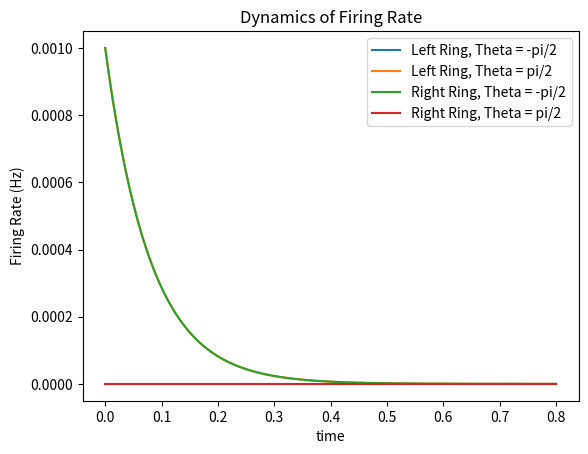

Reproduce this figure in Python.
# Purposes: deterministic/ continuous apprpoximation of ODEs derived from chemical reaction network
# Solved same problem as gillespie.py with different method
import numpy as np
import matplotlib.pyplot as plt
from scipy.integrate import odeint
import os

# set number of spacial discretizations
spatial_num = 2

def thetaDivider(thetaStart, thetaStop, n, thetaDensity):
    """
    Creates subintervals and needed midpoints for spacial discretization

    Arguments: 
        thetaStart   : starting spacial value (real number)
        thetaStop    : ending spacial value (real number)
        n            : number of subintervals
        thetaDensity : number of values in each subinterval

    """
    endPoints = np.linspace(thetaStart, thetaStop, num = n+1)    
    
    # dense interval creations
    intervals = np.empty([n, thetaDensity])
    i = 0
    while i<n:
        intervals[i,:] = np.linspace(endPoints[i], endPoints[i+1], num = thetaDensity) 
        i = i+1

    # midpoint creation
    midpoints = np.empty(n)
    j = 0
    while j<n:
        midpoints[j] = (endPoints[j]+endPoints[j+1])/2 
        j = j+1

    return midpoints, intervals


# create two subintervals comprised of two theta values each. Store as intervals.
# create an array of the midpoints of the intervals.


def RHS(X, t, p):
    """
    Defines the differential equations for a coupled chemical reaction network.
    
    Arguments: 
        X : vector of the firing rates for varying theta:
                X = [theta_1, theta_2, ... , theta_spacial_num]
        t : time
        p : vector of the parameters:
                p = [dTheta, theta_1, theta_2, bl, br, phi, psi, Tau]
    """
    sl_1, sl_2, sr_1, sr_2 = X
    dTheta, theta_1, theta_2, bl, br, phi, psi, Tau = p
    
    # define small pieces so f isn't too messy
    [J0, J1, K0, K1] = [-60, 80, -5, 80]
    Ws1 = J0 + J1*np.cos(phi - theta_1 - psi)
    Ws2 = J0 + J1*np.cos(phi - theta_2 - psi)

    Wd1 = K0 + K1*np.cos(phi - theta_1 - psi)
    Wd2 = K0 + K1*np.cos(phi - theta_2 - psi)


    # define f = (sl_1', sl_2', sr_1', sr_2')
    # this is the RHS of the system
    f = [(-sl_1 + np.maximum(dTheta*(1/(2*np.pi))*(Ws1*sl_1 + Wd1*sr_1 + Ws2*sl_2 + Wd2*sr_2) + bl, 0))/Tau,
         (-sl_2 + np.maximum(dTheta*(1/(2*np.pi))*(Ws1*sl_1 + Wd1*sr_1 + Ws2*sl_2 + Wd2*sr_2) + bl, 0))/Tau,
         (-sr_1 + np.maximum(dTheta*(1/(2*np.pi))*(Wd1*sl_1 + Ws1*sr_1 + Wd2*sl_2 + Ws2*sr_2) + br, 0))/Tau,
         (-sr_2 + np.maximum(dTheta*(1/(2*np.pi))*(Wd1*sl_1 + Ws1*sr_1 + Wd2*sl_2 + Ws2*sr_2) + br, 0))/Tau]
    return f

# define initial conditions (firing rates)
sl_1 = 0
sl_2 = 0.001
sr_1 = 0.001
sr_2 = 0

# define constants/reaction parameters (dependent on c, figure those out)
midpoints, intervals = thetaDivider(-np.pi, np.pi, spatial_num, 2)
dTheta = intervals[0][-1] - intervals[0][0]
theta_1 = midpoints[0]
theta_2 = midpoints[1]
print(dTheta)

 # can change b0, delta_b
b0 = -5
delta_b = 1
br = b0 + delta_b
bl = b0 - delta_b

 # can change phiDeg, psiDeg
phiDeg = 90
psiDeg = 45
phi = phiDeg*(np.pi)/180
psi = psiDeg*(np.pi)/180

 # Tau represents travel time of signal between synapses. Small, around 80ms. 
Tau = 0.080

# pack up parameters and ICs
p = [dTheta, theta_1, theta_2, bl, br, phi, psi, Tau]
X0 = [sl_1, sl_2, sr_1, sr_2]

# ODE solver parameters
abserr = 1.0e-8
relerr = 1.0e-6
stoptime = 0.8
#numpoints = 1001
numpoints = 1000 # number of time points in [0, stoptime]

# set up time
t = np.linspace(0, stoptime, numpoints)


# call the ODE solver
sol = odeint(RHS, X0, t, args=(p,), atol=abserr, rtol=relerr) 


def plotFriend(tt, sol):
    plt.plot(tt, sol[:, 0], label= "Left Ring, Theta = -pi/2")
    plt.plot(tt, sol[:, 1], label= "Left Ring, Theta = pi/2")
    plt.plot(tt, sol[:, 2], label= "Right Ring, Theta = -pi/2")
    plt.plot(tt, sol[:, 3], label= "Right Ring, Theta = pi/2")
    plt.legend(loc='upper right')
    plt.title('Dynamics of Firing Rate')
    plt.xlabel('time')
    plt.ylabel('Firing Rate (Hz)')
    filename = 'Firing_Rate_discr_'+ str(X0[0]) + '_' + str(X0[1]) + '_' + str(X0[2]) + '_' + str(X0[3]) + '.png'
    plt.savefig(filename)
    os.system('cp ' + filename + ' /mnt/c/Users/<user>/Pictures/doubleRing') # only run with this line uncommented if you are Nick
    plt.show()



plotFriend(t, sol)



